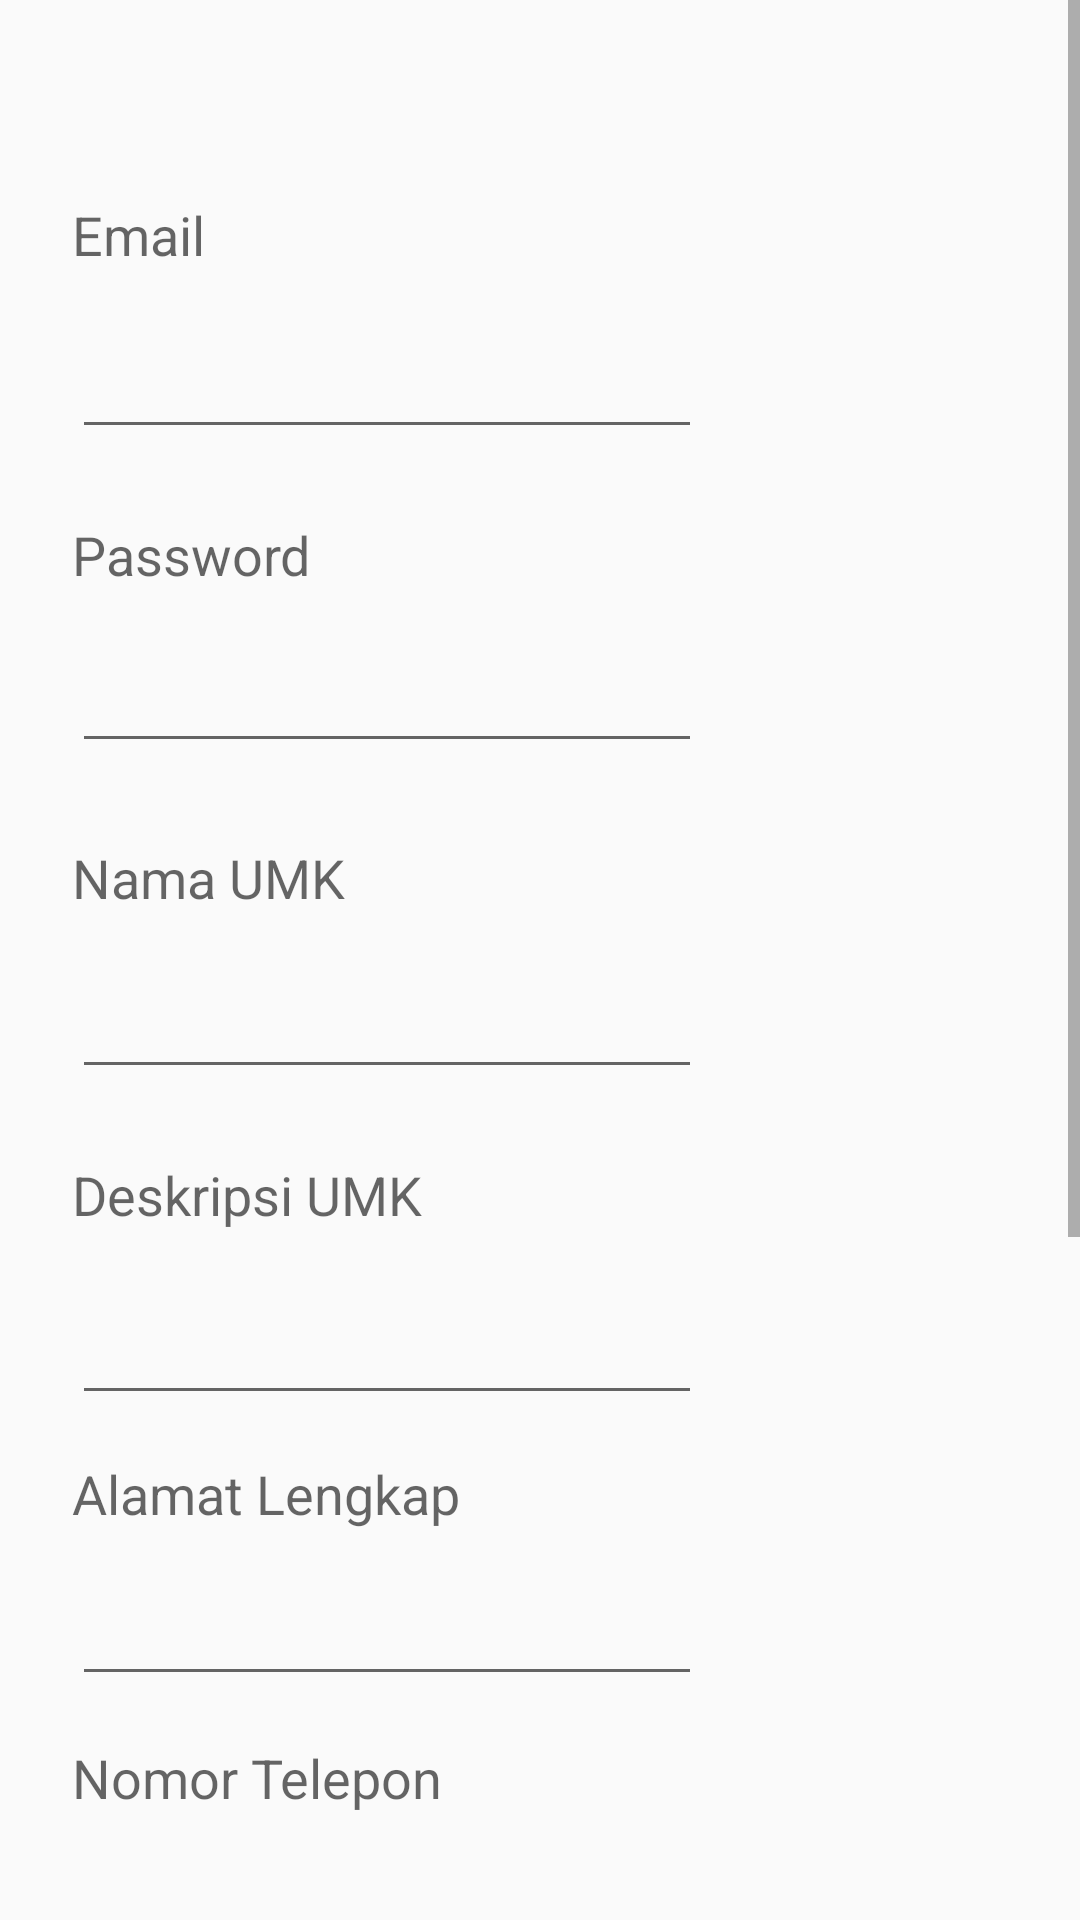

This screen was rendered from an Android layout file. Write that file and the resources it references.
<!-- AndroidManifest.xml: application theme AppTheme -->
<!-- res/layout/activity_register.xml -->
<?xml version="1.0" encoding="utf-8"?>
<ScrollView xmlns:android="http://schemas.android.com/apk/res/android"
    xmlns:tools="http://schemas.android.com/tools"
    android:layout_width="fill_parent"
    android:layout_height="match_parent"
    >

    <RelativeLayout
        android:layout_width="match_parent"
        android:layout_height="993dp"
        android:clickable="true"
        android:focusableInTouchMode="true" >

        <TextView
            android:id="@+id/textView1"
            android:layout_width="wrap_content"
            android:layout_height="wrap_content"
            android:layout_alignParentLeft="true"
            android:layout_alignParentTop="true"
            android:layout_marginLeft="24dp"
            android:layout_marginTop="66dp"
            android:text="Email"
            android:textAppearance="?android:attr/textAppearanceMedium" />

        <EditText
            android:id="@+id/regEmail"
            android:layout_width="wrap_content"
            android:layout_height="wrap_content"
            android:layout_alignLeft="@+id/textView1"
            android:layout_below="@+id/textView1"
            android:layout_marginTop="18dp"
            android:ems="10"
            android:inputType="textEmailAddress" />

        <TextView
            android:id="@+id/textView2"
            android:layout_width="wrap_content"
            android:layout_height="wrap_content"
            android:layout_alignLeft="@+id/regEmail"
            android:layout_below="@+id/regEmail"
            android:layout_marginTop="23dp"
            android:text="Password"
            android:textAppearance="?android:attr/textAppearanceMedium" />

        <EditText
            android:id="@+id/regPassword"
            android:layout_width="wrap_content"
            android:layout_height="wrap_content"
            android:layout_alignLeft="@+id/textView2"
            android:layout_below="@+id/textView2"
            android:layout_marginTop="16dp"
            android:ems="10"
            android:inputType="textPassword" >
        </EditText>

        <TextView
            android:id="@+id/textView3"
            android:layout_width="wrap_content"
            android:layout_height="wrap_content"
            android:layout_alignLeft="@+id/regPassword"
            android:layout_below="@+id/regPassword"
            android:layout_marginTop="26dp"
            android:text="Nama UMK"
            android:textAppearance="?android:attr/textAppearanceMedium" />

        <EditText
            android:id="@+id/regNamaUMK"
            android:layout_width="wrap_content"
            android:layout_height="wrap_content"
            android:layout_alignLeft="@+id/textView3"
            android:layout_below="@+id/textView3"
            android:layout_marginTop="17dp"
            android:ems="10" >
        </EditText>

        <TextView
            android:id="@+id/textView4"
            android:layout_width="wrap_content"
            android:layout_height="wrap_content"
            android:layout_alignLeft="@+id/regNamaUMK"
            android:layout_below="@+id/regNamaUMK"
            android:layout_marginTop="23dp"
            android:text="Deskripsi UMK"
            android:textAppearance="?android:attr/textAppearanceMedium" />

        <EditText
            android:id="@+id/regDeskripsiUMK"
            android:layout_width="wrap_content"
            android:layout_height="wrap_content"
            android:layout_alignLeft="@+id/textView4"
            android:layout_below="@+id/textView4"
            android:layout_marginTop="20dp"
            android:ems="10" >
        </EditText>

        <TextView
            android:id="@+id/textView5"
            android:layout_width="wrap_content"
            android:layout_height="wrap_content"
            android:layout_alignLeft="@+id/regDeskripsiUMK"
            android:layout_below="@+id/regDeskripsiUMK"
            android:layout_marginTop="14dp"
            android:text="Alamat Lengkap"
            android:textAppearance="?android:attr/textAppearanceMedium" />

        <EditText
            android:id="@+id/regAlamatLengkap"
            android:layout_width="wrap_content"
            android:layout_height="wrap_content"
            android:layout_alignLeft="@+id/textView5"
            android:layout_below="@+id/textView5"
            android:layout_marginTop="14dp"
            android:ems="10" >
        </EditText>

        <EditText
            android:id="@+id/regNomorTelepon"
            android:layout_width="wrap_content"
            android:layout_height="wrap_content"
            android:layout_alignLeft="@+id/textView6"
            android:layout_below="@+id/textView6"
            android:layout_marginTop="14dp"
            android:ems="10"
            android:inputType="phone" >
        </EditText>

        <TextView
            android:id="@+id/textView6"
            android:layout_width="wrap_content"
            android:layout_height="wrap_content"
            android:layout_alignLeft="@+id/regAlamatLengkap"
            android:layout_below="@+id/regAlamatLengkap"
            android:layout_marginTop="15dp"
            android:text="Nomor Telepon"
            android:textAppearance="?android:attr/textAppearanceMedium" />


       <TextView
           android:id="@+id/textView7"
           android:layout_width="wrap_content"
           android:layout_height="wrap_content"
           android:layout_alignLeft="@+id/regNomorTelepon"
           android:layout_below="@+id/regNomorTelepon"
           android:layout_marginTop="20dp"
           android:text="Saldo Awal"
           android:textAppearance="?android:attr/textAppearanceMedium" />

       <EditText
           android:id="@+id/saldoAwalUMK"
           android:layout_width="wrap_content"
           android:layout_height="wrap_content"
           android:layout_alignLeft="@+id/textView7"
           android:layout_below="@+id/textView7"
           android:layout_marginTop="28dp"
           android:ems="10"
           android:inputType="number" >

       </EditText>

       <TextView
           android:id="@+id/textView8"
           android:layout_width="wrap_content"
           android:layout_height="wrap_content"
           android:layout_alignLeft="@+id/saldoAwalUMK"
           android:layout_below="@+id/saldoAwalUMK"
           android:layout_marginTop="22dp"
           android:text="Logo UMK"
           android:textAppearance="?android:attr/textAppearanceMedium" />

       <ImageView
           android:id="@+id/logoUMK"
           android:layout_width="88dp"
	       android:layout_height="110dp"
           android:layout_alignLeft="@+id/textView8"
           android:layout_below="@+id/textView8"
           android:layout_marginTop="26dp"
           android:src="@drawable/ic_menu_profile" />

       <Button
           android:id="@+id/buttonRegister"
           android:layout_width="wrap_content"
           android:layout_height="wrap_content"
           android:layout_alignParentBottom="true"
           android:layout_alignRight="@+id/textView2"
           android:layout_marginBottom="28dp"
           android:text="Register" />

    </RelativeLayout>

</ScrollView>
<!-- resources referenced by this layout -->
<resources>
  <!-- drawable ic_menu_profile: png bitmap (drawable-hdpi, 1637 bytes) -->
  <style name="AppTheme" parent="AppBaseTheme">
          
      </style>
  <style name="AppBaseTheme" parent="Theme.AppCompat.Light">
          
      </style>
</resources>
